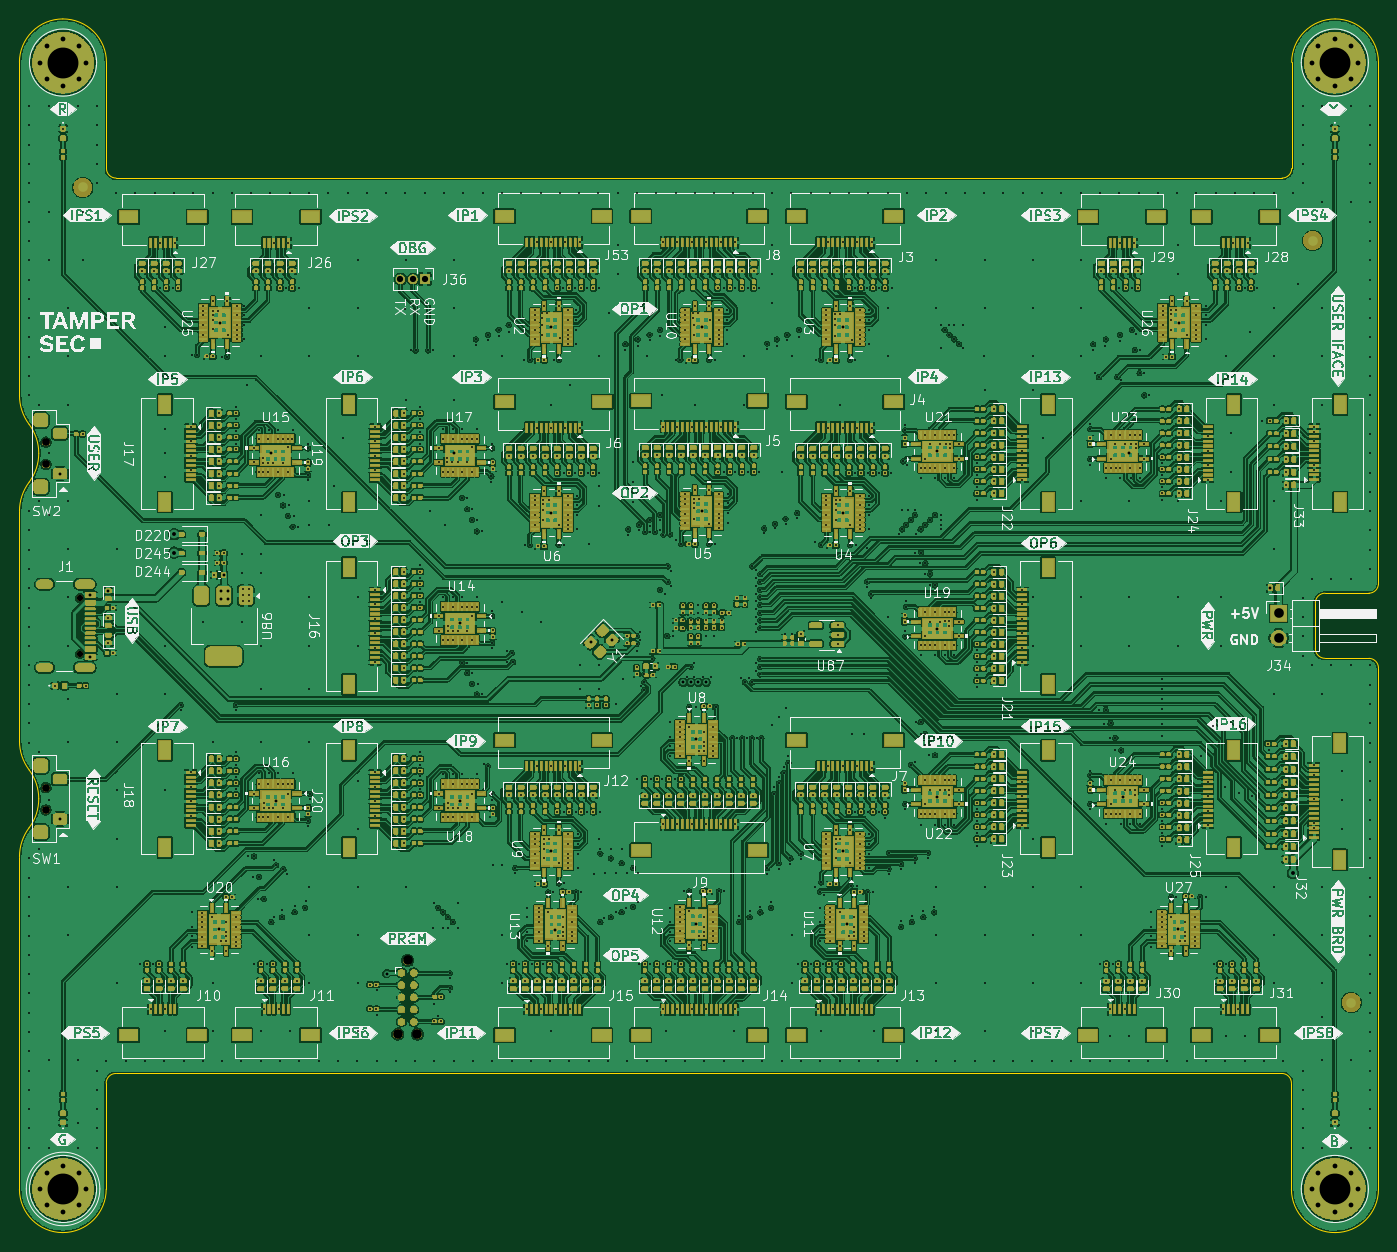
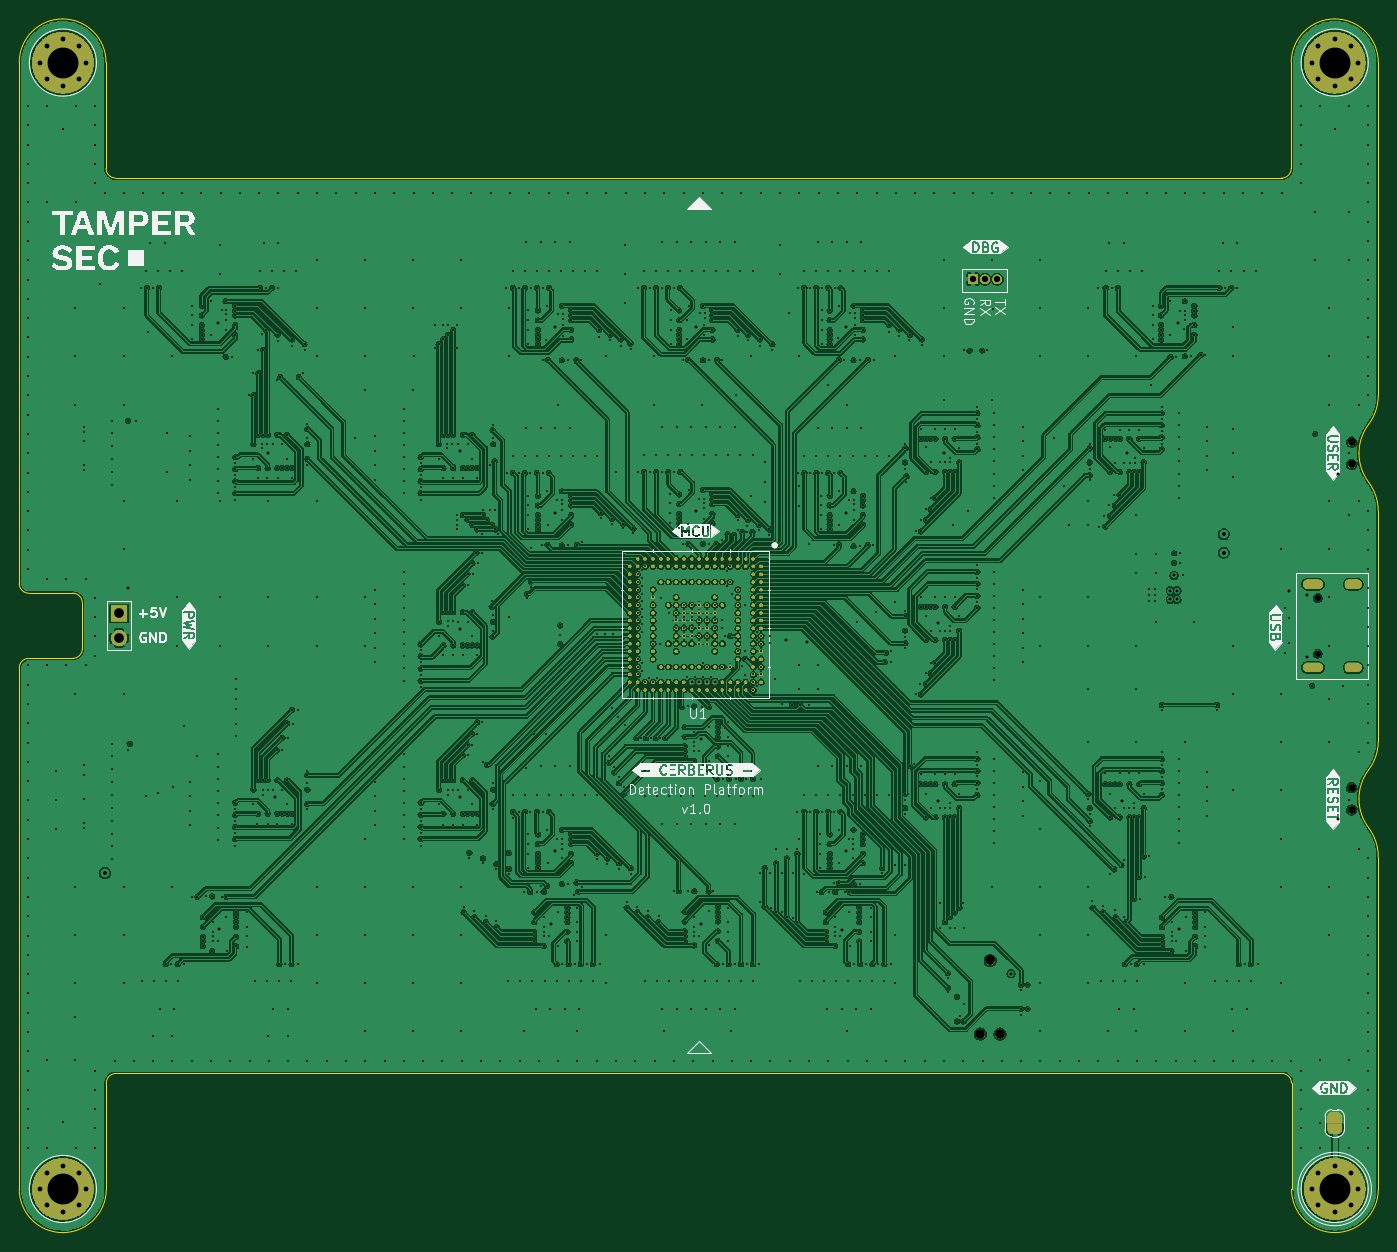
Circuit board: 13 layer files. Board 140.9 x 125.8 mm.
- bottom_copper: cerberus-B_Cu.gbr (1073183 bytes)
- bottom_mask: cerberus-B_Mask.gbr (130273 bytes)
- bottom_silk: cerberus-B_Silkscreen.gbr (129934 bytes)
- outline: cerberus-Edge_Cuts.gbr (3101 bytes)
- top_copper: cerberus-F_Cu.gbr (2061826 bytes)
- top_mask: cerberus-F_Mask.gbr (1249656 bytes)
- top_silk: cerberus-F_Silkscreen.gbr (557643 bytes)
- inner_copper: cerberus-In1_Cu.gbr (973530 bytes)
- inner_copper: cerberus-In2_Cu.gbr (2862838 bytes)
- inner_copper: cerberus-In3_Cu.gbr (910150 bytes)
- inner_copper: cerberus-In4_Cu.gbr (973530 bytes)
- drill: cerberus-NPTH.drl (613 bytes)
- drill: cerberus-PTH.drl (38717 bytes)

=== bottom_copper: cerberus-B_Cu.gbr (1073183 bytes, source omitted) ===
=== bottom_mask: cerberus-B_Mask.gbr (130273 bytes, source omitted) ===
=== bottom_silk: cerberus-B_Silkscreen.gbr (129934 bytes, source omitted) ===
=== outline: cerberus-Edge_Cuts.gbr ===
%TF.GenerationSoftware,KiCad,Pcbnew,9.0.4*%
%TF.CreationDate,2025-08-20T10:27:04-06:00*%
%TF.ProjectId,cerberus,63657262-6572-4757-932e-6b696361645f,ERV A*%
%TF.SameCoordinates,Original*%
%TF.FileFunction,Profile,NP*%
%FSLAX46Y46*%
G04 Gerber Fmt 4.6, Leading zero omitted, Abs format (unit mm)*
G04 Created by KiCad (PCBNEW 9.0.4) date 2025-08-20 10:27:04*
%MOMM*%
%LPD*%
G01*
G04 APERTURE LIST*
%TA.AperFunction,Profile*%
%ADD10C,0.050000*%
%TD*%
G04 APERTURE END LIST*
D10*
X75931228Y-79555500D02*
X75931228Y-103380600D01*
X75926228Y-33026884D02*
X75931248Y-67555359D01*
X77931228Y-73555359D02*
G75*
G02*
X76931236Y-76555365I-4999628J-141D01*
G01*
X75931229Y-115380595D02*
X75926231Y-149873785D01*
X75926228Y-33026884D02*
G75*
G02*
X80426228Y-28526228I4500002J654D01*
G01*
X76931228Y-70555359D02*
G75*
G02*
X77931247Y-73555359I-4000028J-3000041D01*
G01*
X76931228Y-70555359D02*
G75*
G02*
X75931247Y-67555359I3999972J2999959D01*
G01*
X211283167Y-94813834D02*
X215840585Y-94814439D01*
X216826227Y-87063700D02*
X216826228Y-33032938D01*
X76931228Y-106380595D02*
G75*
G02*
X77931225Y-109380595I-4000028J-3000005D01*
G01*
X215840585Y-94814439D02*
G75*
G02*
X216826064Y-95814297I-14385J-999761D01*
G01*
X85951317Y-45026119D02*
G75*
G02*
X84951333Y-44015808I83J1000119D01*
G01*
X80426228Y-28526227D02*
G75*
G02*
X84951242Y-33026227I24972J-4499973D01*
G01*
X216826228Y-33032938D02*
X216826228Y-33026227D01*
X75931228Y-79555359D02*
G75*
G02*
X76931236Y-76555365I5000372J-141D01*
G01*
X206801075Y-137851335D02*
G75*
G02*
X207801065Y-138851334I25J-999965D01*
G01*
X216826228Y-149851186D02*
G75*
G02*
X212326228Y-154351228I-4500028J-14D01*
G01*
X85925275Y-137854336D02*
X206801075Y-137851335D01*
X216826227Y-87063700D02*
G75*
G02*
X215826247Y-88063727I-1000027J0D01*
G01*
X216826228Y-149851186D02*
X216826064Y-95814297D01*
X206827117Y-45024120D02*
X85951317Y-45026119D01*
X212326228Y-154351227D02*
G75*
G02*
X207801166Y-149874648I-24928J4500127D01*
G01*
X212326228Y-28526227D02*
G75*
G02*
X216826173Y-33026227I-28J-4499973D01*
G01*
X84926228Y-149850865D02*
X84925335Y-138854381D01*
X80426228Y-154351227D02*
G75*
G02*
X75926230Y-149873785I72J4500127D01*
G01*
X211283167Y-94813834D02*
G75*
G02*
X210283333Y-93802139I233J1000134D01*
G01*
X84951335Y-44015808D02*
X84951297Y-33026227D01*
X207801121Y-138851334D02*
X207801165Y-149874648D01*
X210283335Y-93802139D02*
X210283335Y-89063900D01*
X211286717Y-88063941D02*
X215826247Y-88063727D01*
X207826228Y-33026565D02*
G75*
G02*
X212326226Y-28526228I4499972J365D01*
G01*
X76931228Y-106380595D02*
G75*
G02*
X75931225Y-103380595I3999972J2999995D01*
G01*
X75931228Y-115380595D02*
G75*
G02*
X76931219Y-112380588I5000372J-105D01*
G01*
X84925335Y-138854381D02*
G75*
G02*
X85925275Y-137854335I999965J81D01*
G01*
X77931228Y-109380595D02*
G75*
G02*
X76931219Y-112380588I-4999628J-105D01*
G01*
X84926228Y-149850865D02*
G75*
G02*
X80426230Y-154351228I-4499998J-365D01*
G01*
X207826228Y-33026565D02*
X207827121Y-44024019D01*
X210283335Y-89063900D02*
G75*
G02*
X211286717Y-88063941I999965J0D01*
G01*
X207827121Y-44024019D02*
G75*
G02*
X206827117Y-45024121I-1000021J-81D01*
G01*
M02*

=== top_copper: cerberus-F_Cu.gbr (2061826 bytes, source omitted) ===
=== top_mask: cerberus-F_Mask.gbr (1249656 bytes, source omitted) ===
=== top_silk: cerberus-F_Silkscreen.gbr (557643 bytes, source omitted) ===
=== inner_copper: cerberus-In1_Cu.gbr (973530 bytes, source omitted) ===
=== inner_copper: cerberus-In2_Cu.gbr (2862838 bytes, source omitted) ===
=== inner_copper: cerberus-In3_Cu.gbr (910150 bytes, source omitted) ===
=== inner_copper: cerberus-In4_Cu.gbr (973530 bytes, source omitted) ===
=== drill: cerberus-NPTH.drl ===
M48
; DRILL file {KiCad 9.0.4} date 2025-08-20T10:27:12-0600
; FORMAT={-:-/ absolute / metric / decimal}
; #@! TF.CreationDate,2025-08-20T10:27:12-06:00
; #@! TF.GenerationSoftware,Kicad,Pcbnew,9.0.4
; #@! TF.FileFunction,NonPlated,1,6,NPTH
FMAT,2
METRIC
; #@! TA.AperFunction,NonPlated,NPTH,ComponentDrill
T1C0.650
; #@! TA.AperFunction,NonPlated,NPTH,ComponentDrill
T2C0.800
; #@! TA.AperFunction,NonPlated,NPTH,ComponentDrill
T3C0.991
%
G90
G05
T1
X82.206Y-88.549
X82.206Y-94.329
T2
X78.681Y-72.405
X78.681Y-74.705
X78.681Y-108.231
X78.681Y-110.531
T3
X115.152Y-133.761
X116.168Y-126.141
X117.184Y-133.761
M30

=== drill: cerberus-PTH.drl (38717 bytes, source omitted) ===
